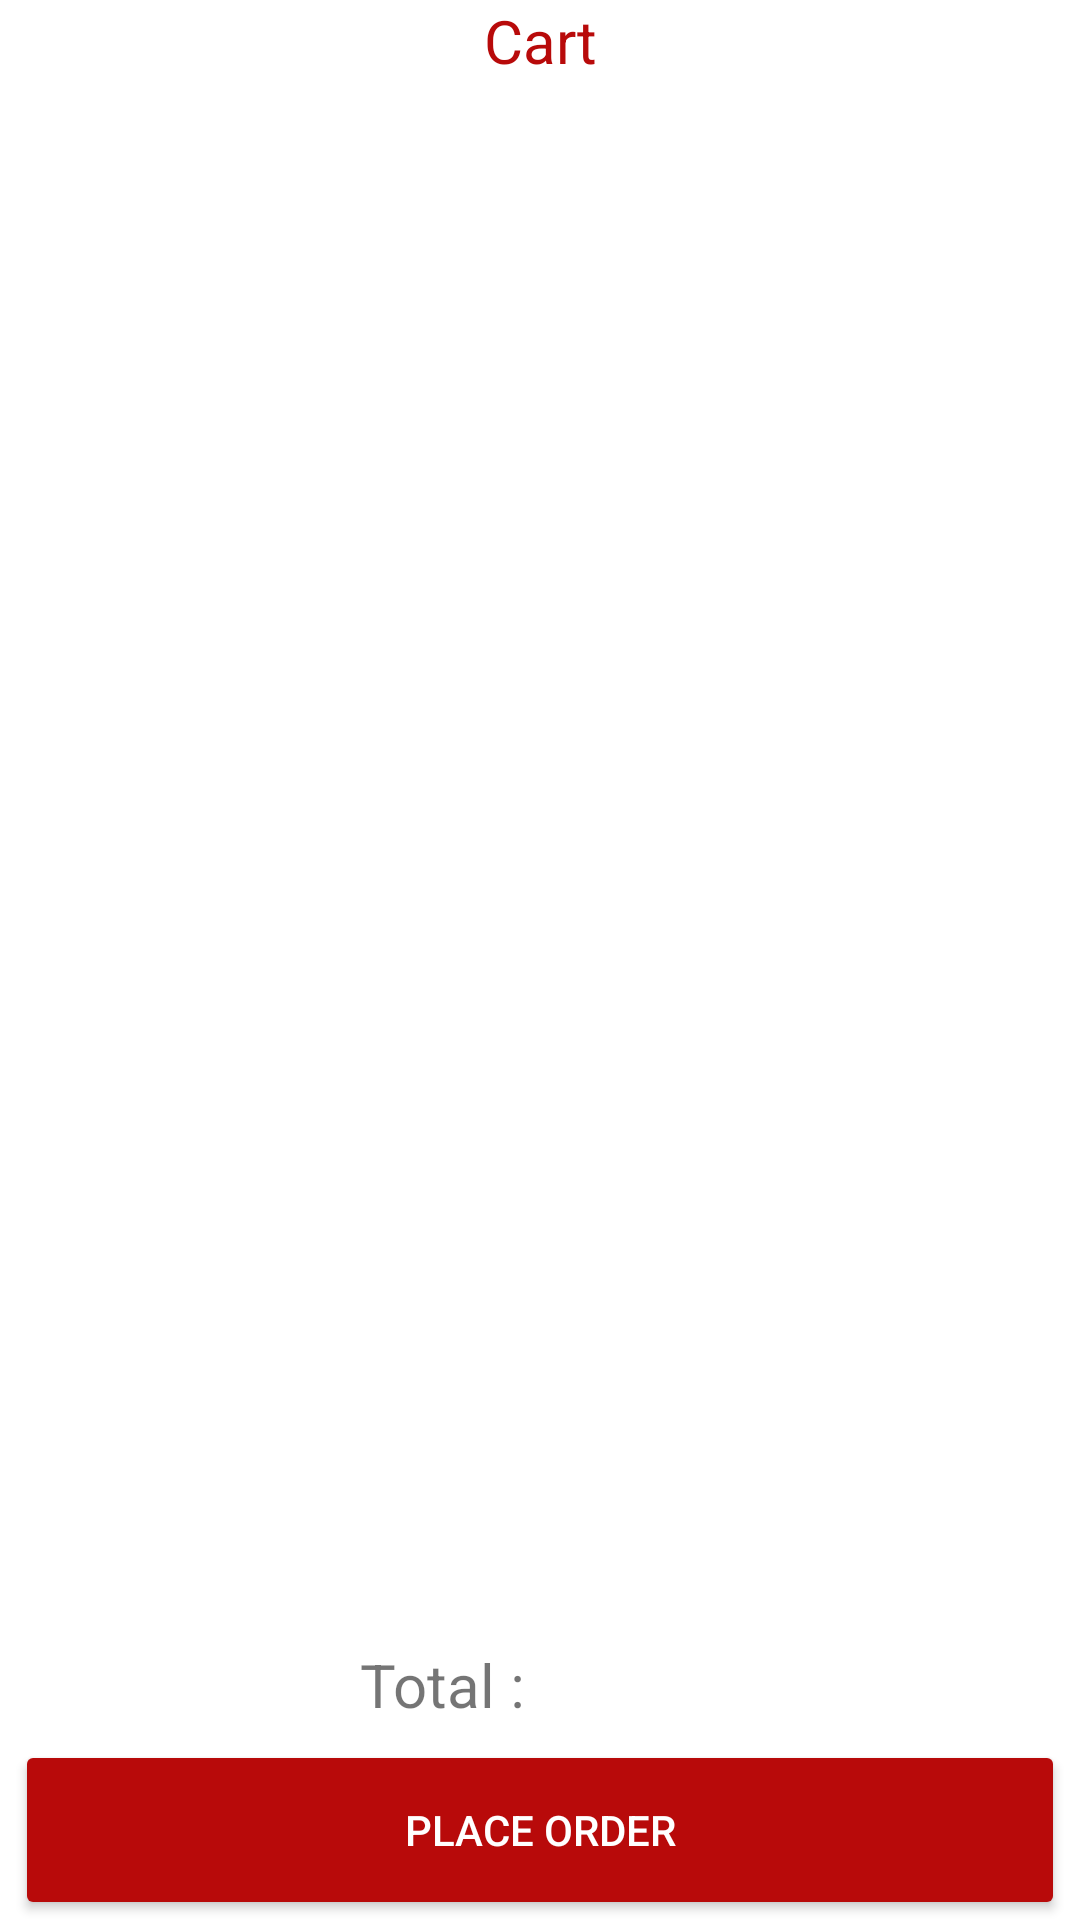

Produce the Android XML layout that renders to this screen, including the resource entries it uses.
<!-- AndroidManifest.xml: application theme Theme.PizzaHub -->
<!-- res/layout/fragment_cart.xml -->
<?xml version="1.0" encoding="utf-8"?>
<RelativeLayout xmlns:android="http://schemas.android.com/apk/res/android"
    android:id="@+id/mainLayout_cart"
    android:layout_width="fill_parent"
    android:layout_height="fill_parent"
    android:background="?attr/colorOnPrimary">

    <TextView
        android:id="@+id/tv_cart"
        android:layout_width="match_parent"
        android:layout_height="wrap_content"
        android:gravity="center_horizontal"
        android:text="Cart"
        android:textColor="@color/main_red"
        android:textAlignment="center"
        android:textSize="20dp"></TextView>

    <androidx.recyclerview.widget.RecyclerView
        android:id="@+id/recycler_cart"
        android:layout_width="match_parent"
        android:layout_height="match_parent"
        android:layout_above="@+id/layout_total"
        android:layout_below="@+id/tv_cart"
        android:padding="8dp"

        />

    <LinearLayout
        android:id="@+id/layout_total"
        android:layout_width="match_parent"
        android:layout_height="wrap_content"
        android:layout_above="@+id/btnOrder"
        android:padding="5dp"
        android:weightSum="2">

        <TextView
            android:layout_width="match_parent"
            android:layout_height="wrap_content"
            android:layout_weight="1"
            android:gravity="end"
            android:text="Total : "
            android:textSize="20dp"></TextView>

        <TextView
            android:id="@+id/txtTotal"
            android:layout_width="match_parent"
            android:layout_height="wrap_content"
            android:layout_weight="1"
            android:text=""
            android:textSize="20dp"></TextView>

    </LinearLayout>

    <Button
        android:id="@+id/btnOrder"
        android:layout_width="350dp"
        android:layout_height="60dp"
        android:layout_alignParentBottom="true"
        android:layout_centerHorizontal="true"
        android:layout_gravity="center"
        android:backgroundTint="@color/main_red"
        android:onClick="insertOrder"
        android:text="Place Order"
        android:visibility="visible"
        android:textColor="@android:color/white"></Button>


</RelativeLayout>
<!-- resources referenced by this layout -->
<resources>
  <color name="main_red">#B80A0A</color>
  <style name="Theme.PizzaHub" parent="Theme.MaterialComponents.DayNight.DarkActionBar">
          
          <item name="colorPrimary">@color/main_red</item>
          <item name="colorPrimaryVariant">@color/main_red</item>
          <item name="colorOnPrimary">@color/white</item>
          
          <item name="colorSecondary">@color/teal_200</item>
          <item name="colorSecondaryVariant">@color/teal_700</item>
          <item name="colorOnSecondary">@color/black</item>
          
          <item name="android:statusBarColor" tools:targetApi="l">?attr/colorPrimaryVariant</item>
          
      </style>
  <color name="white">#FFFFFFFF</color>
  <color name="teal_200">#FF03DAC5</color>
  <color name="teal_700">#FF018786</color>
  <color name="black">#FF000000</color>
</resources>
